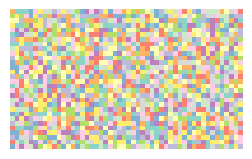

This figure's Python source:
#!/usr/bin/env python3
import numpy as np
import matplotlib.pyplot as plt

# generate a 30-by-50 array of random numbers
x = np.random.rand(30,50)
# The following code that will plot the numbers as colors would normally
# be hidden from you, so again, you won't have to worry about it.

plt.figure(figsize=(3,5))
plt.axis('off')

#The 'imshow' method is used to display images in a plot.
#Data is represented as a 2D array.
#First argument: Array of image data
#Then a numbers of optional argumetns that control the appearance of the plot

#Second argument:
#The cmap argument in Matplotlib's imshow method is used to specify the colormap that should be
#used to map the pixel values in the image to colors. A colormap is a mapping of data values to
#colors, where each color represents a specific range of values.
#
#The cmap argument in imshow is a powerful tool for customizing the appearance of your images, 
#and can be used to create a wide range of visualizations.

plt.imshow(x, cmap='Set3')

#The next code is to see the plot 
plt.show()
